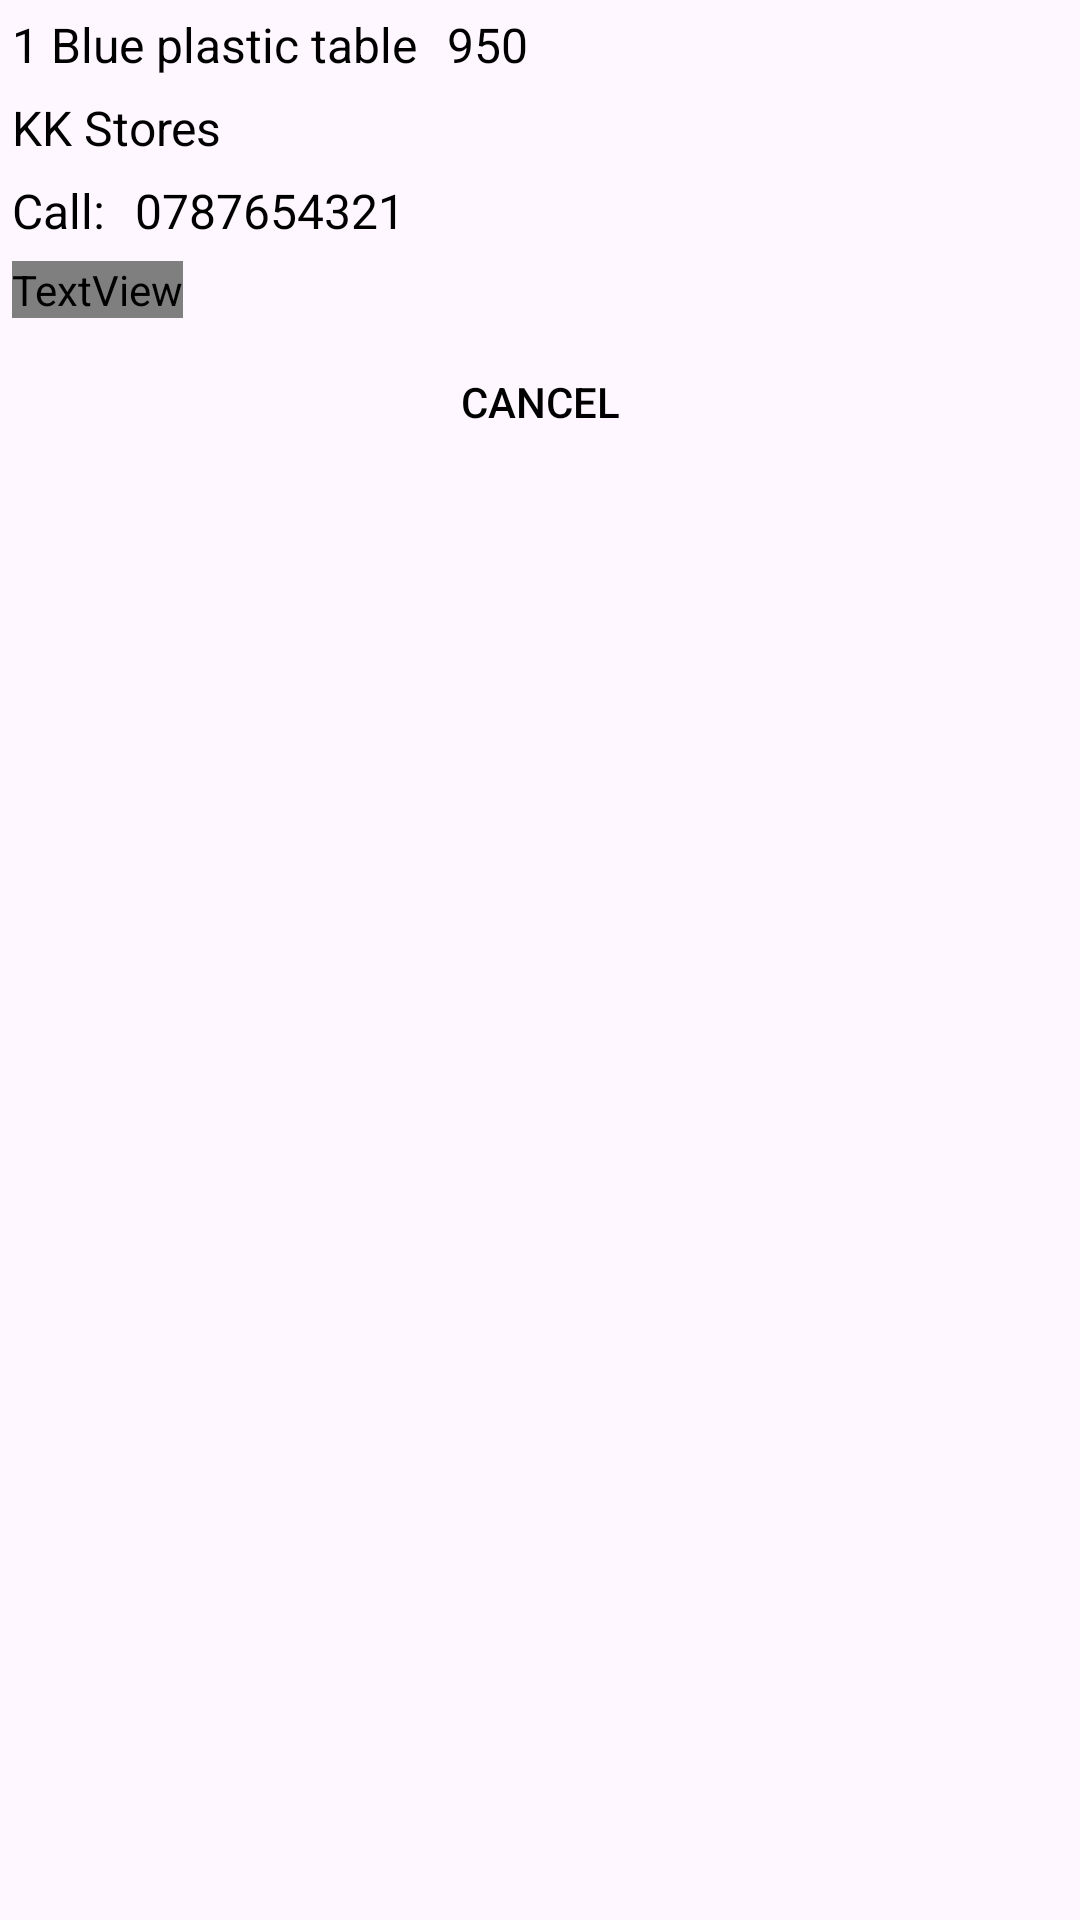

Android layout source for this screen:
<!-- AndroidManifest.xml: application theme Theme.Multivendor -->
<!-- res/layout/order_item1.xml -->
<?xml version="1.0" encoding="utf-8"?>
<androidx.constraintlayout.widget.ConstraintLayout xmlns:android="http://schemas.android.com/apk/res/android"
    xmlns:app="http://schemas.android.com/apk/res-auto"
    android:layout_width="match_parent"
    android:layout_height="wrap_content"
    android:background="@drawable/background"
    android:padding="4dp"
    android:layout_marginVertical="4dp">

    <TextView
        android:id="@+id/product"
        android:layout_width="wrap_content"
        android:layout_height="wrap_content"
        android:text="1 Blue plastic table"
        android:textColor="@color/black"
        android:textSize="16sp"
        app:layout_constraintStart_toStartOf="parent"
        app:layout_constraintTop_toTopOf="parent" />

    <TextView
        android:id="@+id/money"
        android:layout_width="wrap_content"
        android:layout_height="wrap_content"
        android:text="950"
        android:layout_marginStart="10dp"
        android:textColor="@color/black"
        android:textSize="16sp"
        app:layout_constraintStart_toEndOf="@+id/product"
        app:layout_constraintTop_toTopOf="@+id/product" />

    <TextView
        android:id="@+id/customerName"
        android:layout_width="wrap_content"
        android:layout_height="wrap_content"
        android:text="KK Stores"
        android:layout_marginTop="6dp"
        android:textColor="@color/black"
        android:textSize="16sp"
        app:layout_constraintStart_toStartOf="parent"
        app:layout_constraintTop_toBottomOf="@+id/product" />

    <TextView
        android:id="@+id/call"
        android:layout_width="wrap_content"
        android:layout_height="wrap_content"
        android:text="Call:"
        android:layout_marginTop="6dp"
        android:textColor="@color/black"
        android:textSize="16sp"
        app:layout_constraintStart_toStartOf="parent"
        app:layout_constraintTop_toBottomOf="@+id/customerName" />

    <TextView
        android:id="@+id/callV"
        android:layout_width="wrap_content"
        android:layout_height="wrap_content"
        android:text="0787654321"
        android:textColor="@color/black"
        android:textSize="16sp"
        android:layout_marginStart="10dp"
        app:layout_constraintStart_toEndOf="@+id/call"
        app:layout_constraintTop_toTopOf="@+id/call" />

    <TextView
        android:id="@+id/status"
        android:layout_width="wrap_content"
        android:layout_height="wrap_content"
        android:layout_marginTop="6dp"
        android:text="Pending"
        android:textColor="@color/primary"
        android:textSize="16sp"
        android:textStyle="italic"
        app:layout_constraintStart_toStartOf="parent"
        app:layout_constraintTop_toBottomOf="@+id/call" />

    <Button
        android:id="@+id/cancel"
        android:layout_width="wrap_content"
        android:layout_height="40dp"
        android:text="Cancel"
        android:background="@drawable/button"
        android:layout_marginTop="8dp"
        android:textColor="@color/black"
        app:layout_constraintEnd_toEndOf="parent"
        app:layout_constraintStart_toStartOf="parent"
        app:layout_constraintTop_toBottomOf="@+id/status" />

    <TextView
        android:layout_width="wrap_content"
        android:layout_height="wrap_content"
        android:id="@+id/executed"
        android:textColor="@color/primary"
        android:textStyle="italic"
        android:visibility="gone"
        android:textSize="16sp"
        android:layout_marginTop="6dp"
        android:text="Canceled"
        android:layout_marginStart="4dp"
        app:layout_constraintStart_toStartOf="parent"
        app:layout_constraintTop_toBottomOf="@+id/call"/>

</androidx.constraintlayout.widget.ConstraintLayout>
<!-- resources referenced by this layout -->
<resources>
  <color name="black">#FFFFFFFF</color>
  <color name="primary">#BB86FC</color>
  <!-- drawable button (drawable) -->
  <?xml version="1.0" encoding="utf-8"?>
  <shape xmlns:android="http://schemas.android.com/apk/res/android">
      <solid android:color="@color/primary"/>
      <corners android:radius="15dp"/>
  
  </shape>
  <style name="Theme.Multivendor" parent="Base.Theme.Multivendor" />
  <style name="Base.Theme.Multivendor" parent="Theme.Material3.DayNight.NoActionBar">
          
         <item name="colorPrimary">@color/primary</item>
      </style>
</resources>
